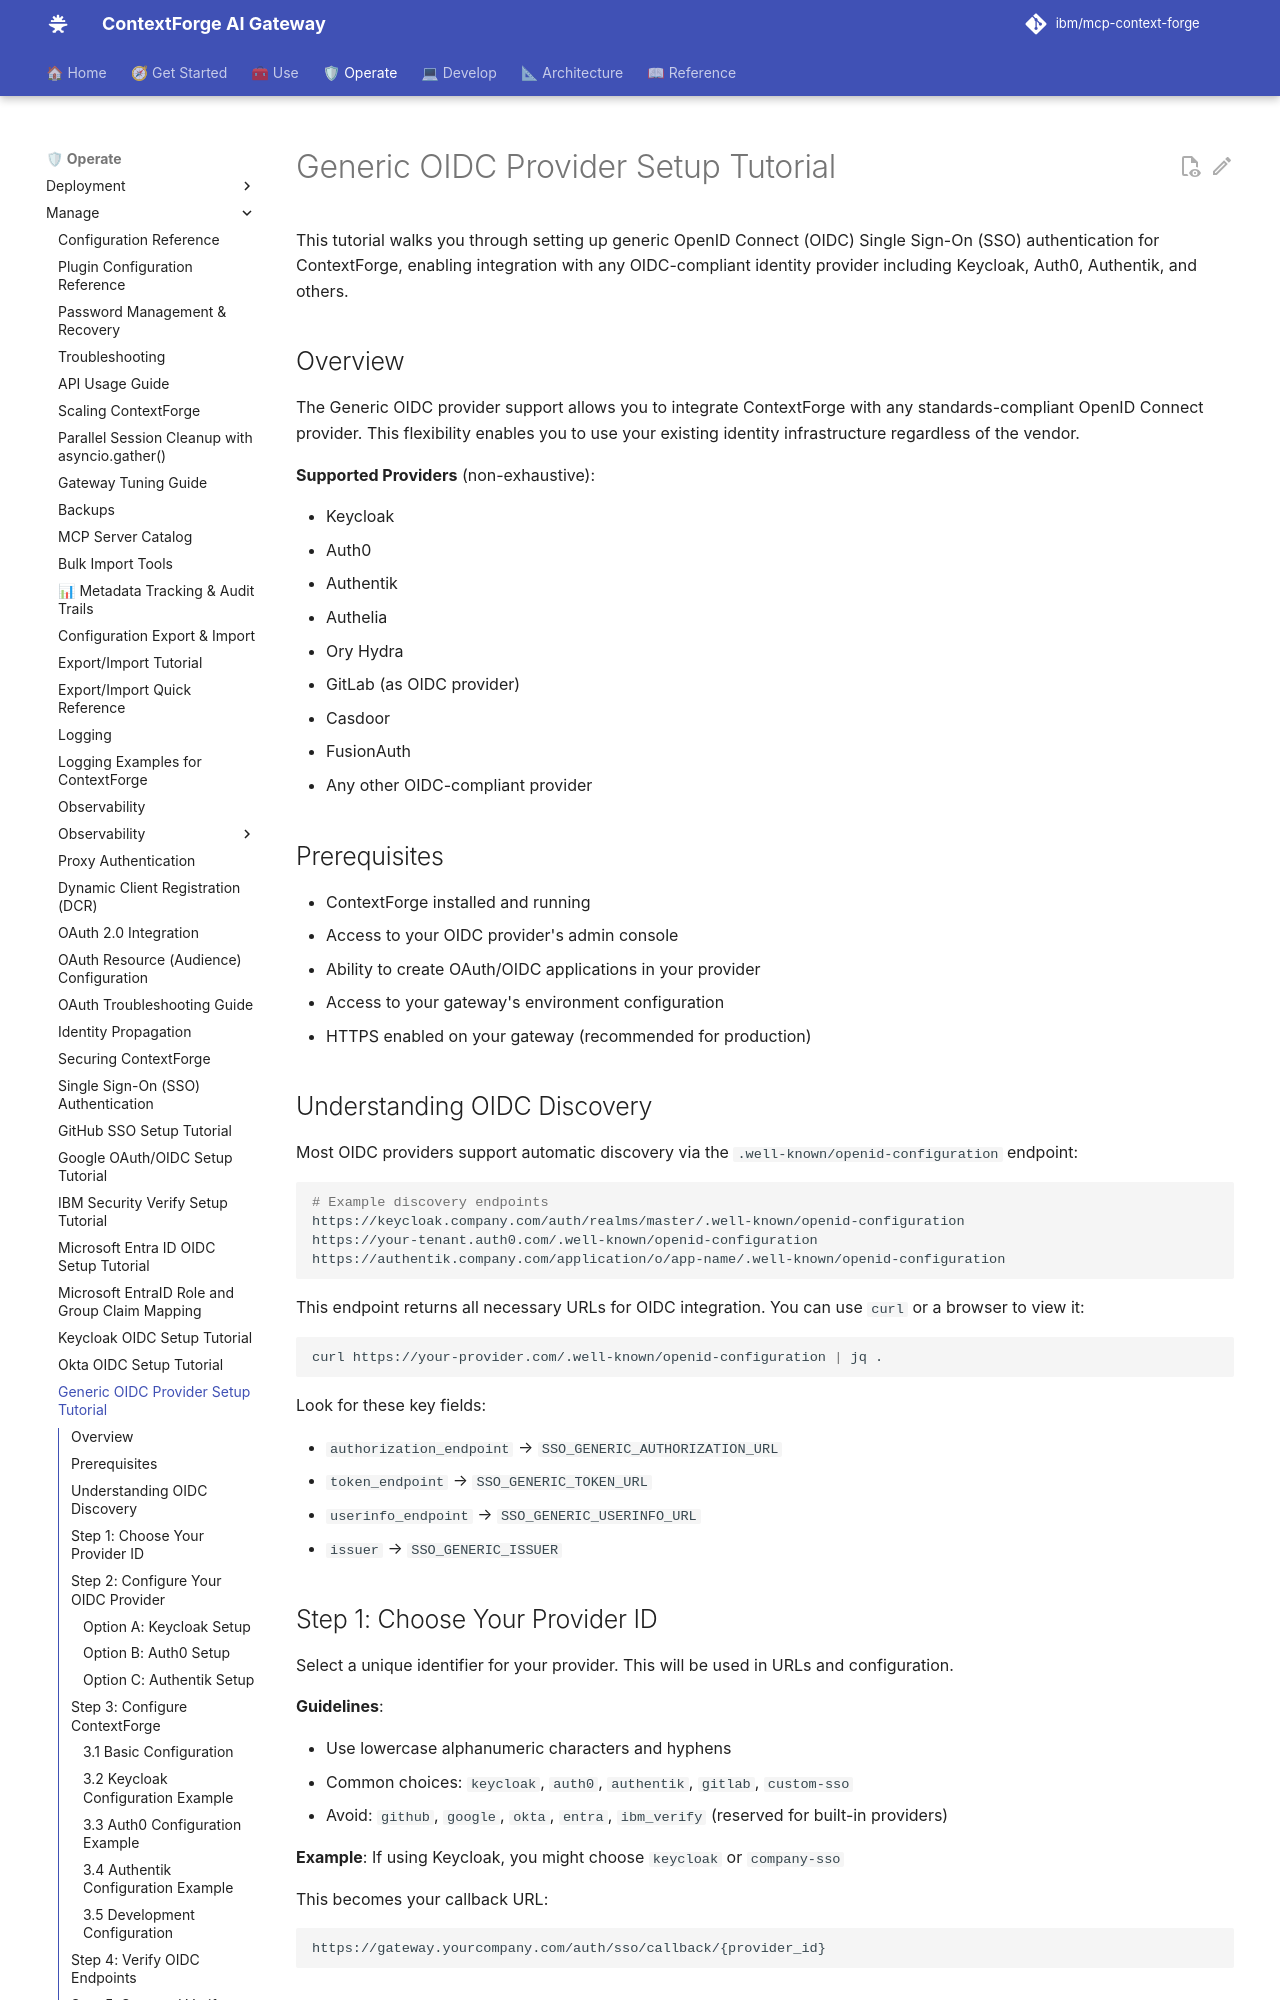

repository: IBM/mcp-context-forge · page: 1.1.x/manage/sso-generic-oidc-tutorial/index.html · generator: mkdocs

# Generic OIDC Provider Setup Tutorial

This tutorial walks you through setting up generic OpenID Connect (OIDC) Single Sign-On (SSO) authentication for ContextForge, enabling integration with any OIDC-compliant identity provider including Keycloak, Auth0, Authentik, and others.

## Overview

The Generic OIDC provider support allows you to integrate ContextForge with any standards-compliant OpenID Connect provider. This flexibility enables you to use your existing identity infrastructure regardless of the vendor.

**Supported Providers** (non-exhaustive):

- Keycloak
- Auth0
- Authentik
- Authelia
- Ory Hydra
- GitLab (as OIDC provider)
- Casdoor
- FusionAuth
- Any other OIDC-compliant provider

## Prerequisites

- ContextForge installed and running
- Access to your OIDC provider's admin console
- Ability to create OAuth/OIDC applications in your provider
- Access to your gateway's environment configuration
- HTTPS enabled on your gateway (recommended for production)

## Understanding OIDC Discovery

Most OIDC providers support automatic discovery via the `.well-known/openid-configuration` endpoint:

```bash
# Example discovery endpoints
https://keycloak.company.com/auth/realms/master/.well-known/openid-configuration
https://your-tenant.auth0.com/.well-known/openid-configuration
https://authentik.company.com/application/o/app-name/.well-known/openid-configuration
```

This endpoint returns all necessary URLs for OIDC integration. You can use `curl` or a browser to view it:

```bash
curl https://your-provider.com/.well-known/openid-configuration | jq .
```

Look for these key fields:

- `authorization_endpoint` → `SSO_GENERIC_AUTHORIZATION_URL`
- `token_endpoint` → `SSO_GENERIC_TOKEN_URL`
- `userinfo_endpoint` → `SSO_GENERIC_USERINFO_URL`
- `issuer` → `SSO_GENERIC_ISSUER`

## Step 1: Choose Your Provider ID

Select a unique identifier for your provider. This will be used in URLs and configuration.

**Guidelines**:

- Use lowercase alphanumeric characters and hyphens
- Common choices: `keycloak`, `auth0`, `authentik`, `gitlab`, `custom-sso`
- Avoid: `github`, `google`, `okta`, `entra`, `ibm_verify` (reserved for built-in providers)

**Example**: If using Keycloak, you might choose `keycloak` or `company-sso`

This becomes your callback URL:
```
https://gateway.yourcompany.com/auth/sso/callback/{provider_id}
```

## Step 2: Configure Your OIDC Provider

Choose your provider below for specific setup instructions:

### Option A: Keycloak Setup
